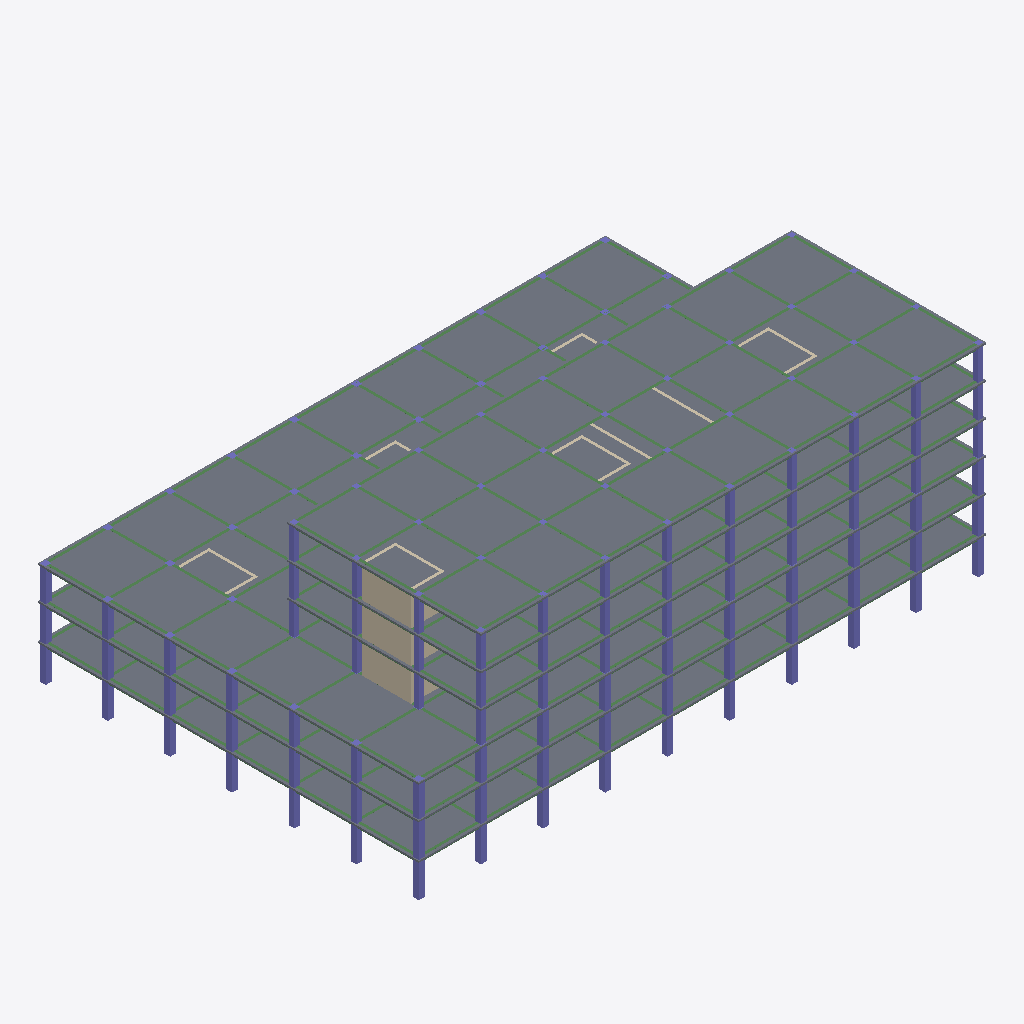
Isometric view of an IFC building model (IFC-SPF (STEP), schema IFC4, length unit millimetre), seen from the south-west, elements coloured by IFC class (only those large enough to see are counted): 111 columns (violet), 88 beams (green), 19 walls (beige), 6 slabs (grey).
Extent 73.0 m × 49.0 m × 25.8 m (x, y, z). Storeys (8): B1 at 9.05 m; LT1 at 12.85 m; LT2 at 17.35 m; LT3 at 21.85 m; LT4 at 26.05 m; LT5 at 30.25 m; LT6 at 34.45 m; ATAP at 38.65 m. Elements (442): 318 IfcColumn, 90 IfcBeam, 28 IfcWall, 6 IfcSlab.

HEADER;
FILE_DESCRIPTION(('ViewDefinition [DesignTransferView]'),'2;1');
FILE_NAME('Rumah Sakit Tepian Batanghari.ifc','2026-11-19T11:04:14',(''),(''),'BIMCraft 0.12.0','BIMCraft 0.12.0','');
FILE_SCHEMA(('IFC4'));
ENDSEC;
DATA;
#12=IFCPROJECT('2PgCJzyUCihfKPuW8rwl2W',$,'Rumah Sakit Tepian Batanghari',$,$,$,'Desain Konsep - pra-dimensi struktur (langkah 3.6)',(#4),#11);
#16=IFCSITE('36irGzT4gVqYDLgeSD8w7P',$,'Site',$,$,#15,$,$,.ELEMENT.,$,$,$,$,$);
#21=IFCBUILDING('0LbbiHh3iEtKh8V2uE2IS6',$,'Gedung utama RS (6 lantai + basement)',$,$,#19,$,$,.ELEMENT.,$,$,#20);
#37=IFCBUILDINGSTOREY('0JLW4$0Zr5X9gkD4zdTc2G',$,'B1',$,$,#36,$,$,.ELEMENT.,9050.0);
#41=IFCBUILDINGSTOREY('0Wqt5IfFf4Fh_GUvzuWg4P',$,'LT1',$,$,#40,$,$,.ELEMENT.,12850.0);
#45=IFCBUILDINGSTOREY('2HArkJ3192wuxIinlLvjX1',$,'LT2',$,$,#44,$,$,.ELEMENT.,17350.0);
#49=IFCBUILDINGSTOREY('05t0br8fj9efJQSZ5YtmiZ',$,'LT3',$,$,#48,$,$,.ELEMENT.,21850.0);
#53=IFCBUILDINGSTOREY('0oOAZtdPX5WB2i9fEswNg9',$,'LT4',$,$,#52,$,$,.ELEMENT.,26050.0);
#57=IFCBUILDINGSTOREY('1BrEGpoHH8Lha535JOAwDs',$,'LT5',$,$,#56,$,$,.ELEMENT.,30250.0);
#61=IFCBUILDINGSTOREY('0eCFFAiwD1HRiNQ6fxVA_T',$,'LT6',$,$,#60,$,$,.ELEMENT.,34450.0);
#65=IFCBUILDINGSTOREY('0EzdcFkgP26PXoONv0E2Hu',$,'ATAP',$,$,#64,$,$,.ELEMENT.,38650.0);
#7035=IFCSLAB('0t_O_B5WT1wukOxlqZzVdQ',$,'PL-200-fc30',$,'PL-200-fc30',#7023,#7034,'100439',.FLOOR.);
#6105=IFCSLAB('0n3P2XWknBax2SdS$wKHiJ',$,'PL-200-fc30',$,'PL-200-fc30',#6093,#6104,'100397',.FLOOR.);
#5309=IFCSLAB('1V8h2qgaH4BuplOpDYi8ZB',$,'PL-200-fc30',$,'PL-200-fc30',#5297,#5308,'100361',.FLOOR.);
#5707=IFCSLAB('24EWKYDZb188Sr5FVaMOIV',$,'PL-200-fc30',$,'PL-200-fc30',#5695,#5706,'100379',.FLOOR.);
#6415=IFCSLAB('013QttesP5zx45wXumxnqs',$,'PL-200-fc30',$,'PL-200-fc30',#6403,#6414,'100411',.FLOOR.);
#6725=IFCSLAB('2KNjTVVoLA1hB2yQVlz7rx',$,'PL-200-fc30',$,'PL-200-fc30',#6713,#6724,'100425',.FLOOR.);
#7160=IFCWALL('3iVUGU0513ofcEo1pHd7Io',$,'DG-350-fc35',$,'DG-350-fc35',#7144,#7159,'100443',.STANDARD.);
#5727=IFCBEAM('14ss8iu6zE8xtenRC2obL9',$,'BL-350x600-fc30',$,'BL-350x600-fc30',#5719,#5726,'100380',.BEAM.);
#5329=IFCBEAM('0MZZI6t5zCExXo44KLhdKo',$,'BL-350x600-fc30',$,'BL-350x600-fc30',#5321,#5328,'100362',.BEAM.);
#4931=IFCBEAM('3WN0NIs$r6NhevxBmY8U0T',$,'BL-350x600-fc30',$,'BL-350x600-fc30',#4920,#4930,'100344',.BEAM.);
#6745=IFCBEAM('0IWOH0r3L9hxw3XvKfNAO5',$,'BL-350x600-fc30',$,'BL-350x600-fc30',#6737,#6744,'100426',.BEAM.);
#6125=IFCBEAM('0EdOTKxkzE4OKWdT$dvSGC',$,'BL-350x600-fc30',$,'BL-350x600-fc30',#6117,#6124,'100398',.BEAM.);
#6435=IFCBEAM('0Xo$FR6iL3ouseKzVNU3i7',$,'BL-350x600-fc30',$,'BL-350x600-fc30',#6427,#6434,'100412',.BEAM.);
#5837=IFCBEAM('2zvzhqi2DAQAStzLOiskXM',$,'BL-350x600-fc30',$,'BL-350x600-fc30',#5829,#5836,'100385',.BEAM.);
#5859=IFCBEAM('3iIz6cNab0fQ_8Fb0bucCr',$,'BL-350x600-fc30',$,'BL-350x600-fc30',#5851,#5858,'100386',.BEAM.);
#6767=IFCBEAM('1T0vW9su17o8euoJv_tdnf',$,'BL-350x600-fc30',$,'BL-350x600-fc30',#6759,#6766,'100427',.BEAM.);
#6789=IFCBEAM('1qrcMU$3L65e6pjoGBOynw',$,'BL-350x600-fc30',$,'BL-350x600-fc30',#6781,#6788,'100428',.BEAM.);
#6811=IFCBEAM('022Aqbq0D71RkCNbwV3cBN',$,'BL-350x600-fc30',$,'BL-350x600-fc30',#6803,#6810,'100429',.BEAM.);
#5881=IFCBEAM('2wXUfdDRn5QAK2Znkq0QkX',$,'BL-350x600-fc30',$,'BL-350x600-fc30',#5873,#5880,'100387',.BEAM.);
#5085=IFCBEAM('09vXtsf6H0PfPvZj9I8PI6',$,'BL-350x600-fc30',$,'BL-350x600-fc30',#5077,#5084,'100351',.BEAM.);
#5483=IFCBEAM('0PWUIH3SPEXhwcRTRWgwf7',$,'BL-350x600-fc30',$,'BL-350x600-fc30',#5475,#5482,'100369',.BEAM.);
#5903=IFCBEAM('1XHHRfXLD9r8ZxCi91RuV0',$,'BL-350x600-fc30',$,'BL-350x600-fc30',#5895,#5902,'100388',.BEAM.);
#7064=IFCWALL('1l1UxWHLr2W8Qbg3p210S7',$,'DG-350-fc35',$,'DG-350-fc35',#7048,#7063,'100440',.STANDARD.);
#6833=IFCBEAM('1ygq2u5oL0gunhgCITUlwr',$,'BL-350x600-fc30',$,'BL-350x600-fc30',#6825,#6832,'100430',.BEAM.);
#7009=IFCBEAM('2vApGQP8r1FgtTHWe9t7jh',$,'BL-350x600-fc30',$,'BL-350x600-fc30',#7001,#7008,'100438',.BEAM.);
#6877=IFCBEAM('3LOiEhR7L5bQAVbeibXHmy',$,'BL-350x600-fc30',$,'BL-350x600-fc30',#6869,#6876,'100432',.BEAM.);
#6899=IFCBEAM('3DEr5vfVr1NOtRE0Q_f8RR',$,'BL-350x600-fc30',$,'BL-350x600-fc30',#6891,#6898,'100433',.BEAM.);
#6943=IFCBEAM('0IRc29gMr2QPAZ8HZrVtSq',$,'BL-350x600-fc30',$,'BL-350x600-fc30',#6935,#6942,'100435',.BEAM.);
#6965=IFCBEAM('2A_v7UlNL6ruXNuN9oyWZ0',$,'BL-350x600-fc30',$,'BL-350x600-fc30',#6957,#6964,'100436',.BEAM.);
#6987=IFCBEAM('24e0gaASb959866PygSyNg',$,'BL-350x600-fc30',$,'BL-350x600-fc30',#6979,#6986,'100437',.BEAM.);
#6855=IFCBEAM('02qLC4qM996Oel5hilUzI6',$,'BL-350x600-fc30',$,'BL-350x600-fc30',#6847,#6854,'100431',.BEAM.);
#6921=IFCBEAM('13fey9_WLDmAWggqOwaFlZ',$,'BL-350x600-fc30',$,'BL-350x600-fc30',#6913,#6920,'100434',.BEAM.);
#6213=IFCBEAM('3cdqXPRtD2xuy62fRcxjet',$,'BL-350x600-fc30',$,'BL-350x600-fc30',#6205,#6212,'100402',.BEAM.);
#6523=IFCBEAM('3f4lQsOSj5fg8OCX3ix$ZM',$,'BL-350x600-fc30',$,'BL-350x600-fc30',#6515,#6522,'100416',.BEAM.);
#182=IFCCOLUMN('1K3KUFU3H3OQEtxp3EyGa2',$,'KL-750x750-fc35',$,'KL-750x750-fc35',#178,#181,'100028',.COLUMN.);
#167=IFCCOLUMN('3pDwbz7abBifpLA_X0WEu4',$,'KL-750x750-fc35',$,'KL-750x750-fc35',#163,#166,'100027',.COLUMN.);
#152=IFCCOLUMN('1D5PxfQTb1ouGMJ65QgkvN',$,'KL-750x750-fc35',$,'KL-750x750-fc35',#145,#151,'100026',.COLUMN.);
#362=IFCCOLUMN('0ov8BAnjzFRQCzOpdkNcjf',$,'KL-750x750-fc35',$,'KL-750x750-fc35',#358,#361,'100040',.COLUMN.);
#317=IFCCOLUMN('2qd9IcdVD8_Bp7dkTQFG9L',$,'KL-750x750-fc35',$,'KL-750x750-fc35',#313,#316,'100037',.COLUMN.);
#452=IFCCOLUMN('2i_j2JykrEp9wMTrYcBQ36',$,'KL-750x750-fc35',$,'KL-750x750-fc35',#448,#451,'100046',.COLUMN.);
#407=IFCCOLUMN('2n_HKKb8T9yhsR6tJWgaCI',$,'KL-750x750-fc35',$,'KL-750x750-fc35',#403,#406,'100043',.COLUMN.);
#2945=IFCCOLUMN('0X0xT4Y1fCBfRZduRBORs4',$,'KL-750x750-fc35',$,'KL-750x750-fc35',#2941,#2944,'100212',.COLUMN.);
#3440=IFCCOLUMN('1jo_t9vmD4UQZFgG5aMftI',$,'KL-750x750-fc35',$,'KL-750x750-fc35',#3436,#3439,'100245',.COLUMN.);
#287=IFCCOLUMN('3puq_wBPP8t9wlkJ5qOszc',$,'KL-750x750-fc35',$,'KL-750x750-fc35',#283,#286,'100035',.COLUMN.);
#482=IFCCOLUMN('2zU1sRkMn6BwjN8q37igvZ',$,'KL-750x750-fc35',$,'KL-750x750-fc35',#478,#481,'100048',.COLUMN.);
#302=IFCCOLUMN('2vmS8qk3j4VvE2quECpRPH',$,'KL-750x750-fc35',$,'KL-750x750-fc35',#298,#301,'100036',.COLUMN.);
#332=IFCCOLUMN('3YwyCpDibAqhloMTbUnzpr',$,'KL-750x750-fc35',$,'KL-750x750-fc35',#328,#331,'100038',.COLUMN.);
#2960=IFCCOLUMN('07ASYltRj5KwIHJIynxl2U',$,'KL-750x750-fc35',$,'KL-750x750-fc35',#2956,#2959,'100213',.COLUMN.);
#3455=IFCCOLUMN('0j9aTaDQXDWA2FR7qftv3q',$,'KL-750x750-fc35',$,'KL-750x750-fc35',#3451,#3454,'100246',.COLUMN.);
#377=IFCCOLUMN('3zkmLJ_yX0DwIHre_NZc$x',$,'KL-750x750-fc35',$,'KL-750x750-fc35',#373,#376,'100041',.COLUMN.);
#467=IFCCOLUMN('0ZaD5pddv0GgeIYfAoPTva',$,'KL-750x750-fc35',$,'KL-750x750-fc35',#463,#466,'100047',.COLUMN.);
#980=IFCCOLUMN('2yWWkCj012uRqMJpCK94C7',$,'KL-750x750-fc35',$,'KL-750x750-fc35',#976,#979,'100081',.COLUMN.);
#347=IFCCOLUMN('09MSPY$If6CxpnZtK9iEwX',$,'KL-750x750-fc35',$,'KL-750x750-fc35',#343,#346,'100039',.COLUMN.);
#392=IFCCOLUMN('1hPA2lP6jAgheyJbGCeFgi',$,'KL-750x750-fc35',$,'KL-750x750-fc35',#388,#391,'100042',.COLUMN.);
#3935=IFCCOLUMN('1fUZUls21CdB$i2HfQVqfg',$,'KL-750x750-fc35',$,'KL-750x750-fc35',#3931,#3934,'100278',.COLUMN.);
#422=IFCCOLUMN('09BmHrkRrCnx85XLg39xEz',$,'KL-750x750-fc35',$,'KL-750x750-fc35',#418,#421,'100044',.COLUMN.);
#965=IFCCOLUMN('3wu$iZxtLAROsmQcpi6bCS',$,'KL-750x750-fc35',$,'KL-750x750-fc35',#961,#964,'100080',.COLUMN.);
#1460=IFCCOLUMN('25bamz3m90PveBG9XOlnjr',$,'KL-750x750-fc35',$,'KL-750x750-fc35',#1456,#1459,'100113',.COLUMN.);
#3950=IFCCOLUMN('1nY2qiquDELf6Gfzs2jeXP',$,'KL-750x750-fc35',$,'KL-750x750-fc35',#3946,#3949,'100279',.COLUMN.);
#4445=IFCCOLUMN('1nPGEnUw97kO_Cj5kjj4J2',$,'KL-750x750-fc35',$,'KL-750x750-fc35',#4441,#4444,'100312',.COLUMN.);
#437=IFCCOLUMN('2zOBKFAwf5nx1O67mPCffN',$,'KL-750x750-fc35',$,'KL-750x750-fc35',#433,#436,'100045',.COLUMN.);
#1475=IFCCOLUMN('3wRQpYDmr7$vSb$ggypK49',$,'KL-750x750-fc35',$,'KL-750x750-fc35',#1471,#1474,'100114',.COLUMN.);
#4430=IFCCOLUMN('30j1Prt3bAjfM3kpVbRk5h',$,'KL-750x750-fc35',$,'KL-750x750-fc35',#4426,#4429,'100311',.COLUMN.);
#5925=IFCBEAM('0O3ZHc$vH3AenN1Mk6fOK8',$,'BL-350x600-fc30',$,'BL-350x600-fc30',#5917,#5924,'100389',.BEAM.);
#227=IFCCOLUMN('0_nsFHjOfB3u8Wrl87EEVJ',$,'KL-750x750-fc35',$,'KL-750x750-fc35',#223,#226,'100031',.COLUMN.);
#272=IFCCOLUMN('3rkmCz9BT0PBjiwiOg1qkX',$,'KL-750x750-fc35',$,'KL-750x750-fc35',#268,#271,'100034',.COLUMN.);
#497=IFCCOLUMN('24BBz2$Wj2WunuOllylOdg',$,'KL-750x750-fc35',$,'KL-750x750-fc35',#493,#496,'100049',.COLUMN.);
#2975=IFCCOLUMN('2CsUVsrzP8cv$FCFGCmeax',$,'KL-750x750-fc35',$,'KL-750x750-fc35',#2971,#2974,'100214',.COLUMN.);
#995=IFCCOLUMN('3ldQIO6ADAzBlROEa62ARR',$,'KL-750x750-fc35',$,'KL-750x750-fc35',#991,#994,'100082',.COLUMN.);
#3470=IFCCOLUMN('2nlDNJfV5FAObLbd$2HNZd',$,'KL-750x750-fc35',$,'KL-750x750-fc35',#3466,#3469,'100247',.COLUMN.);
#3965=IFCCOLUMN('2jsJd9tI1FaA3$tUcpiSZ6',$,'KL-750x750-fc35',$,'KL-750x750-fc35',#3961,#3964,'100280',.COLUMN.);
#1490=IFCCOLUMN('30SGN7Ug10H8U47eTFbADQ',$,'KL-750x750-fc35',$,'KL-750x750-fc35',#1486,#1489,'100115',.COLUMN.);
#4460=IFCCOLUMN('0G3nMqhgv6BuvxHTNJaTUc',$,'KL-750x750-fc35',$,'KL-750x750-fc35',#4456,#4459,'100313',.COLUMN.);
#212=IFCCOLUMN('2KnJ33fxL89e4g_gmJo_vZ',$,'KL-750x750-fc35',$,'KL-750x750-fc35',#208,#211,'100030',.COLUMN.);
#1970=IFCCOLUMN('0Qr0ZT7rL0Ees7HB45$1Pd',$,'KL-750x750-fc35',$,'KL-750x750-fc35',#1966,#1969,'100147',.COLUMN.);
#197=IFCCOLUMN('32DiyBM9908OjMuA4$scf3',$,'KL-750x750-fc35',$,'KL-750x750-fc35',#193,#196,'100029',.COLUMN.);
#257=IFCCOLUMN('1Hi3TdYp50mvPROOqlf6cL',$,'KL-750x750-fc35',$,'KL-750x750-fc35',#253,#256,'100033',.COLUMN.);
#1955=IFCCOLUMN('24YhnhP$5Fd9lM$7Os$uJI',$,'KL-750x750-fc35',$,'KL-750x750-fc35',#1951,#1954,'100146',.COLUMN.);
#2450=IFCCOLUMN('1RK1AkMtrDFgUHBkI7T5t0',$,'KL-750x750-fc35',$,'KL-750x750-fc35',#2446,#2449,'100179',.COLUMN.);
#2465=IFCCOLUMN('1RPM$lGiP5XB$3rTUSuumi',$,'KL-750x750-fc35',$,'KL-750x750-fc35',#2461,#2464,'100180',.COLUMN.);
#242=IFCCOLUMN('269YLLLBf0nPD2vpsvxo23',$,'KL-750x750-fc35',$,'KL-750x750-fc35',#238,#241,'100032',.COLUMN.);
#545=IFCCOLUMN('1ka8kSgM561eu8WLQ5hSlD',$,'KL-650x650-fc35',$,'KL-650x650-fc35',#541,#544,'100052',.COLUMN.);
#1985=IFCCOLUMN('1k$GYh73r8sg3AUvBgOc_8',$,'KL-750x750-fc35',$,'KL-750x750-fc35',#1981,#1984,'100148',.COLUMN.);
#2480=IFCCOLUMN('1IhMugmzH6R8g4RYQONJ_y',$,'KL-750x750-fc35',$,'KL-750x750-fc35',#2476,#2479,'100181',.COLUMN.);
#815=IFCCOLUMN('1psB3cbZH3Sh8i3u2Vr5bU',$,'KL-650x650-fc35',$,'KL-650x650-fc35',#811,#814,'100070',.COLUMN.);
#2525=IFCCOLUMN('0EAywcVQr1bBf2KHVXhSzr',$,'KL-650x650-fc35',$,'KL-650x650-fc35',#2521,#2524,'100184',.COLUMN.);
#635=IFCCOLUMN('1cClSh8pT6MfhwcgBM9$K_',$,'KL-650x650-fc35',$,'KL-650x650-fc35',#631,#634,'100058',.COLUMN.);
#3020=IFCCOLUMN('2FJpsoaj9EDvm8QNSfLPfG',$,'KL-650x650-fc35',$,'KL-650x650-fc35',#3016,#3019,'100217',.COLUMN.);
#4010=IFCCOLUMN('2k1aHOMsD2cvwMndVS5o06',$,'KL-650x650-fc35',$,'KL-650x650-fc35',#4006,#4009,'100283',.COLUMN.);
#1535=IFCCOLUMN('1YPreH5aHBHPRBisWTp18d',$,'KL-650x650-fc35',$,'KL-650x650-fc35',#1531,#1534,'100118',.COLUMN.);
#1040=IFCCOLUMN('14G3s3SEn6bPqk3n0Xf3Cb',$,'KL-650x650-fc35',$,'KL-650x650-fc35',#1036,#1039,'100085',.COLUMN.);
#4505=IFCCOLUMN('2FQgnooxH6KQT1wCUAAJ4n',$,'KL-650x650-fc35',$,'KL-650x650-fc35',#4501,#4504,'100316',.COLUMN.);
#725=IFCCOLUMN('28Lkc7GnH2Me0yYHLzW2eT',$,'KL-650x650-fc35',$,'KL-650x650-fc35',#721,#724,'100064',.COLUMN.);
#3515=IFCCOLUMN('01y1NuzIP6O8MJUMopWttl',$,'KL-650x650-fc35',$,'KL-650x650-fc35',#3511,#3514,'100250',.COLUMN.);
#2030=IFCCOLUMN('08ghLy7J5FjgRxyoNp5isq',$,'KL-650x650-fc35',$,'KL-650x650-fc35',#2026,#2029,'100151',.COLUMN.);
#5815=IFCBEAM('0tY6M5xLnA5BP_O7Mc9RFE',$,'BL-350x600-fc30',$,'BL-350x600-fc30',#5807,#5814,'100384',.BEAM.);
#515=IFCCOLUMN('2cqO1vEKz57RtxGgpz9tlB',$,'KL-650x650-fc35',$,'KL-650x650-fc35',#508,#514,'100050',.COLUMN.);
#530=IFCCOLUMN('3ntKe17OD6ZfY1Jb1_BOAz',$,'KL-650x650-fc35',$,'KL-650x650-fc35',#526,#529,'100051',.COLUMN.);
#785=IFCCOLUMN('06lRR3qb55GxZE3rumIcp3',$,'KL-650x650-fc35',$,'KL-650x650-fc35',#781,#784,'100068',.COLUMN.);
#800=IFCCOLUMN('2KY8hm8$H7Ywh7zdh2qxMf',$,'KL-650x650-fc35',$,'KL-650x650-fc35',#796,#799,'100069',.COLUMN.);
#2510=IFCCOLUMN('0mvmDPoJL7xQ8quBLyFxrc',$,'KL-650x650-fc35',$,'KL-650x650-fc35',#2506,#2509,'100183',.COLUMN.);
#2495=IFCCOLUMN('1Omjf2NhP3gPqzMCHEus$w',$,'KL-650x650-fc35',$,'KL-650x650-fc35',#2491,#2494,'100182',.COLUMN.);
#3005=IFCCOLUMN('2LhJ4xERf34e9T1tUzI2Q1',$,'KL-650x650-fc35',$,'KL-650x650-fc35',#3001,#3004,'100216',.COLUMN.);
#620=IFCCOLUMN('1VVFciE_PDG9r6rN8YPO0y',$,'KL-650x650-fc35',$,'KL-650x650-fc35',#616,#619,'100057',.COLUMN.);
#2990=IFCCOLUMN('0vLE4CDBHFkxphPtrvY4Iy',$,'KL-650x650-fc35',$,'KL-650x650-fc35',#2986,#2989,'100215',.COLUMN.);
#3485=IFCCOLUMN('0jz42AAb99bvRSHVKcQc8s',$,'KL-650x650-fc35',$,'KL-650x650-fc35',#3481,#3484,'100248',.COLUMN.);
#1025=IFCCOLUMN('1ouY8_9S53QBxWrADXw9E0',$,'KL-650x650-fc35',$,'KL-650x650-fc35',#1021,#1024,'100084',.COLUMN.);
#2000=IFCCOLUMN('0z478UWdbFMR0Vx5Tsuvfm',$,'KL-650x650-fc35',$,'KL-650x650-fc35',#1996,#1999,'100149',.COLUMN.);
#3500=IFCCOLUMN('0mr8hcAT91mwmtFntQbleF',$,'KL-650x650-fc35',$,'KL-650x650-fc35',#3496,#3499,'100249',.COLUMN.);
#1010=IFCCOLUMN('0Rq_L8t7n0mf4Ublm9FC0O',$,'KL-650x650-fc35',$,'KL-650x650-fc35',#1006,#1009,'100083',.COLUMN.);
#1520=IFCCOLUMN('3iZzSFrBj0vPITo27NnSfP',$,'KL-650x650-fc35',$,'KL-650x650-fc35',#1516,#1519,'100117',.COLUMN.);
#3980=IFCCOLUMN('1wEn6Z1g13QelaMUFV$nla',$,'KL-650x650-fc35',$,'KL-650x650-fc35',#3976,#3979,'100281',.COLUMN.);
#3995=IFCCOLUMN('0jjXXwwoHArwUwTlqYOUy2',$,'KL-650x650-fc35',$,'KL-650x650-fc35',#3991,#3994,'100282',.COLUMN.);
#605=IFCCOLUMN('0p7NTXZOf3ZeW_ocOre2L1',$,'KL-650x650-fc35',$,'KL-650x650-fc35',#601,#604,'100056',.COLUMN.);
#695=IFCCOLUMN('23ZknC6RD26xVz4pFoBfKd',$,'KL-650x650-fc35',$,'KL-650x650-fc35',#691,#694,'100062',.COLUMN.);
#1505=IFCCOLUMN('0IrRJkvmfAag9fWC_tHLZs',$,'KL-650x650-fc35',$,'KL-650x650-fc35',#1501,#1504,'100116',.COLUMN.);
#2015=IFCCOLUMN('32BpNch31CwvajXlZFKfJV',$,'KL-650x650-fc35',$,'KL-650x650-fc35',#2011,#2014,'100150',.COLUMN.);
#4475=IFCCOLUMN('2BP9F_VUb4Q86AXLOvIRNd',$,'KL-650x650-fc35',$,'KL-650x650-fc35',#4471,#4474,'100314',.COLUMN.);
#710=IFCCOLUMN('0kzCOQ5qzE2A3lLUL1UORH',$,'KL-650x650-fc35',$,'KL-650x650-fc35',#706,#709,'100063',.COLUMN.);
#4490=IFCCOLUMN('3Q$RBiavHCtQzL_4Uz$bjO',$,'KL-650x650-fc35',$,'KL-650x650-fc35',#4486,#4489,'100315',.COLUMN.);
#6057=IFCBEAM('2sP_k$G6TBIR$aP_EWERQM',$,'BL-350x600-fc30',$,'BL-350x600-fc30',#6049,#6056,'100395',.BEAM.);
#5991=IFCBEAM('0CvLohIoz7rOpPm8QOPoHX',$,'BL-350x600-fc30',$,'BL-350x600-fc30',#5983,#5990,'100392',.BEAM.);
#6035=IFCBEAM('1ggD9T6yHFoeeKEWOqcFJc',$,'BL-350x600-fc30',$,'BL-350x600-fc30',#6027,#6034,'100394',.BEAM.);
#6013=IFCBEAM('3BH7Qmlz9808f2bNzPObPz',$,'BL-350x600-fc30',$,'BL-350x600-fc30',#6005,#6012,'100393',.BEAM.);
#6079=IFCBEAM('1lIOVUFs16oQVCf$3nfuK0',$,'BL-350x600-fc30',$,'BL-350x600-fc30',#6071,#6078,'100396',.BEAM.);
#5947=IFCBEAM('2tTftr8p99svbV_QkwyQuy',$,'BL-350x600-fc30',$,'BL-350x600-fc30',#5939,#5946,'100390',.BEAM.);
#5969=IFCBEAM('0XEsnS$LbEShdplGGLxTsl',$,'BL-350x600-fc30',$,'BL-350x600-fc30',#5961,#5968,'100391',.BEAM.);
#5793=IFCBEAM('2J9iPjBu56ShFo7Og4xiaG',$,'BL-350x600-fc30',$,'BL-350x600-fc30',#5785,#5792,'100383',.BEAM.);
#5749=IFCBEAM('0gAYS_KeX15RlZ4S_lHt_K',$,'BL-350x600-fc30',$,'BL-350x600-fc30',#5741,#5748,'100381',.BEAM.);
#7864=IFCWALL('3Q060RL$14eB_4fXzTjA1_',$,'DG-350-fc35',$,'DG-350-fc35',#7848,#7863,'100465',.STANDARD.);
#7928=IFCWALL('0NIrNugCvChPXMZgI41zN7',$,'DG-350-fc35',$,'DG-350-fc35',#7912,#7927,'100467',.STANDARD.);
#5771=IFCBEAM('27gDA6x9r5weaQRWG14BGR',$,'BL-350x600-fc30',$,'BL-350x600-fc30',#5763,#5770,'100382',.BEAM.);
#7224=IFCWALL('15q1KCZnTFm9WruRQmBsC9',$,'DG-350-fc35',$,'DG-350-fc35',#7208,#7223,'100445',.STANDARD.);
#7352=IFCWALL('0CiidFQbz7lBvBOWvkwz2b',$,'DG-350-fc35',$,'DG-350-fc35',#7336,#7351,'100449',.STANDARD.);
#7480=IFCWALL('1nt5Gab1zD0wrpo5t26jEJ',$,'DG-350-fc35',$,'DG-350-fc35',#7464,#7479,'100453',.STANDARD.);
#7096=IFCWALL('2tw1aVZJT1ShHNL$3Q9OdX',$,'DG-350-fc35',$,'DG-350-fc35',#7080,#7095,'100441',.STANDARD.);
#7320=IFCWALL('0ogQujEJvEa9bXUlc7asHI',$,'DG-350-fc35',$,'DG-350-fc35',#7304,#7319,'100448',.STANDARD.);
#7256=IFCWALL('0OJ25E5AHCABvCTs5uBgEM',$,'DG-350-fc35',$,'DG-350-fc35',#7240,#7255,'100446',.STANDARD.);
#7512=IFCWALL('1DXTMoBwnE1uVthBAquiV0',$,'DG-350-fc35',$,'DG-350-fc35',#7496,#7511,'100454',.STANDARD.);
#7768=IFCWALL('2Z6XhVB2LCCePEnvUe702S',$,'DG-350-fc35',$,'DG-350-fc35',#7752,#7767,'100462',.STANDARD.);
#7192=IFCWALL('1hUE3rNzP2KeyRYc_4SQ7n',$,'DG-350-fc35',$,'DG-350-fc35',#7176,#7191,'100444',.STANDARD.);
#7384=IFCWALL('3xX4wLdlz79uoG9kfOG_qU',$,'DG-350-fc35',$,'DG-350-fc35',#7368,#7383,'100450',.STANDARD.);
#7448=IFCWALL('0GRGn8mk1BRglZgHHOwy$0',$,'DG-350-fc35',$,'DG-350-fc35',#7432,#7447,'100452',.STANDARD.);
#7640=IFCWALL('21Na3gyY52y8Bqke_Z$EbZ',$,'DG-350-fc35',$,'DG-350-fc35',#7624,#7639,'100458',.STANDARD.);
#7128=IFCWALL('2rbwjdJlP5ZfValz9YK$JY',$,'DG-350-fc35',$,'DG-350-fc35',#7112,#7127,'100442',.STANDARD.);
#4953=IFCBEAM('0wFwvMb9LCxQ6LcgQEkN0R',$,'BL-350x600-fc30',$,'BL-350x600-fc30',#4945,#4952,'100345',.BEAM.);
#5195=IFCBEAM('1l3UjNihP4xvqHn1ky_cBv',$,'BL-350x600-fc30',$,'BL-350x600-fc30',#5187,#5194,'100356',.BEAM.);
#5173=IFCBEAM('2TohtYQKf4bwX2D2PLouHf',$,'BL-350x600-fc30',$,'BL-350x600-fc30',#5165,#5172,'100355',.BEAM.);
#4997=IFCBEAM('3TxLR5pFTDfPmb8V2bj6CE',$,'BL-350x600-fc30',$,'BL-350x600-fc30',#4989,#4996,'100347',.BEAM.);
#4975=IFCBEAM('37yED8hmf7MeAEDgzxUL51',$,'BL-350x600-fc30',$,'BL-350x600-fc30',#4967,#4974,'100346',.BEAM.);
#5129=IFCBEAM('13T$Diea55AhGdu3ovpwHc',$,'BL-350x600-fc30',$,'BL-350x600-fc30',#5121,#5128,'100353',.BEAM.);
#5217=IFCBEAM('3HwsLDcbv8LBsvvRqGZucQ',$,'BL-350x600-fc30',$,'BL-350x600-fc30',#5209,#5216,'100357',.BEAM.);
#5239=IFCBEAM('3q5ymSNon2Hu1xKT72n9IC',$,'BL-350x600-fc30',$,'BL-350x600-fc30',#5231,#5238,'100358',.BEAM.);
#5019=IFCBEAM('2eL4AQebv58gxsVW7fotsz',$,'BL-350x600-fc30',$,'BL-350x600-fc30',#5011,#5018,'100348',.BEAM.);
#5063=IFCBEAM('2g_ncAQ1rD7hanXk6n4rE4',$,'BL-350x600-fc30',$,'BL-350x600-fc30',#5055,#5062,'100350',.BEAM.);
#5041=IFCBEAM('09jzXbjMnFyfm66AiQ4Clj',$,'BL-350x600-fc30',$,'BL-350x600-fc30',#5033,#5040,'100349',.BEAM.);
#5107=IFCBEAM('1ID2KQ_zT7TwTosnX$X_ry',$,'BL-350x600-fc30',$,'BL-350x600-fc30',#5099,#5106,'100352',.BEAM.);
ENDSEC;
